2-way image classification set "A10-KnowledgeTranfer" from GitHub (AleHdzB/IA2); label vocabulary: fish, tiger.

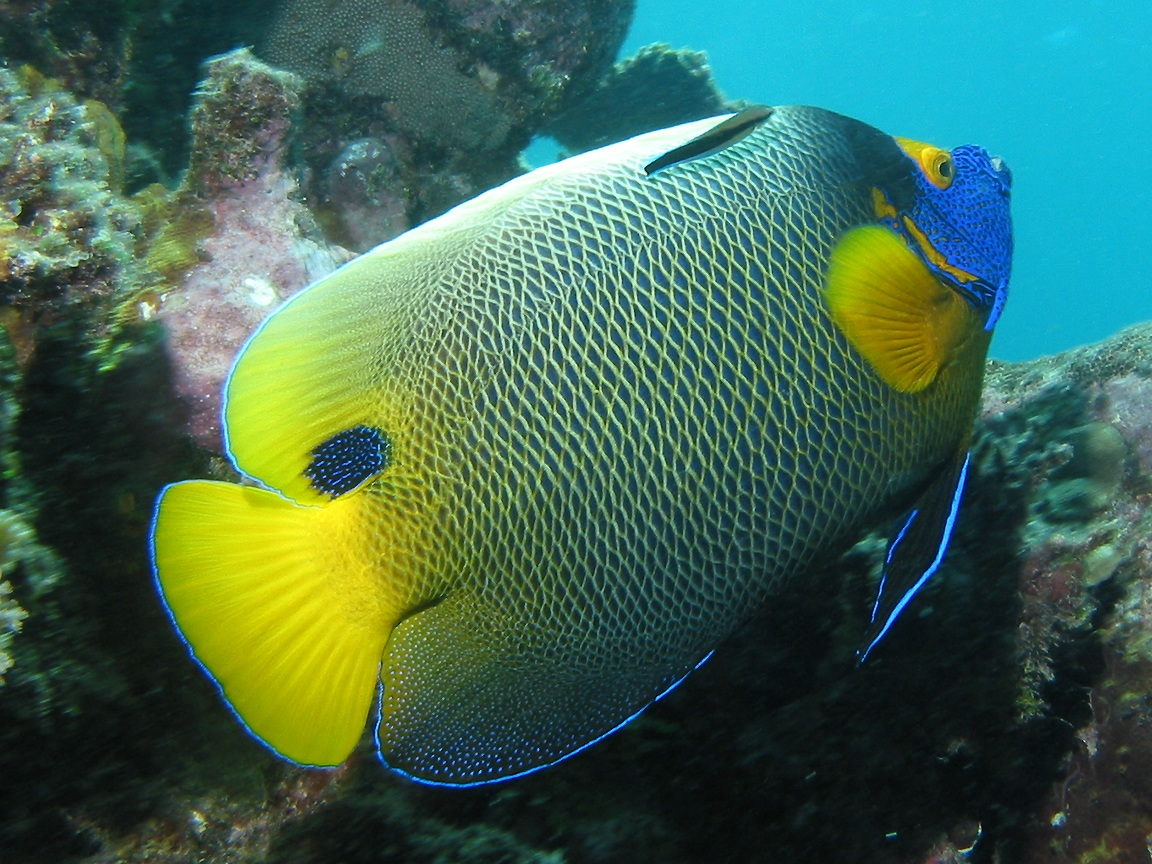
Label: fish

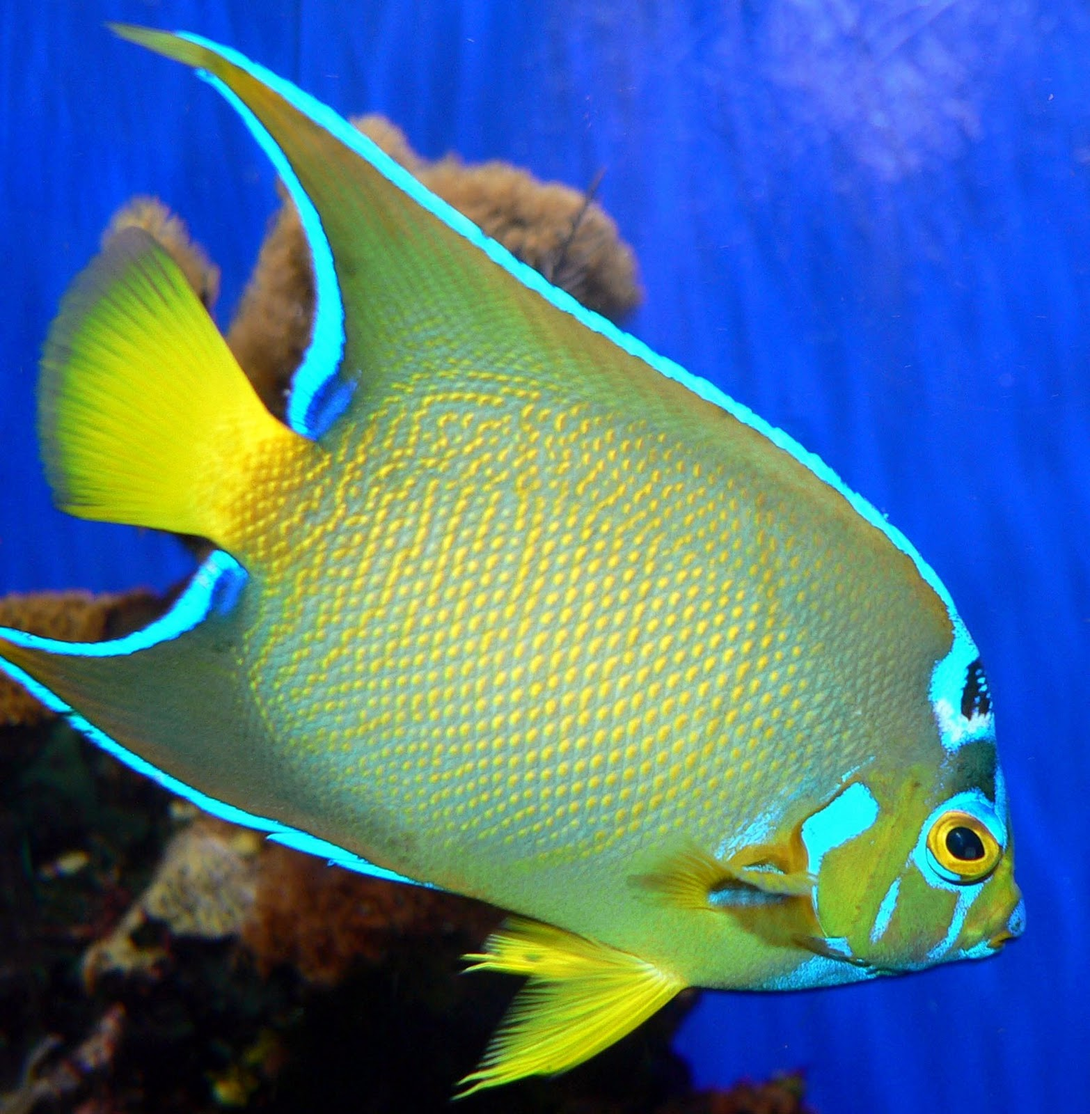
Label: fish

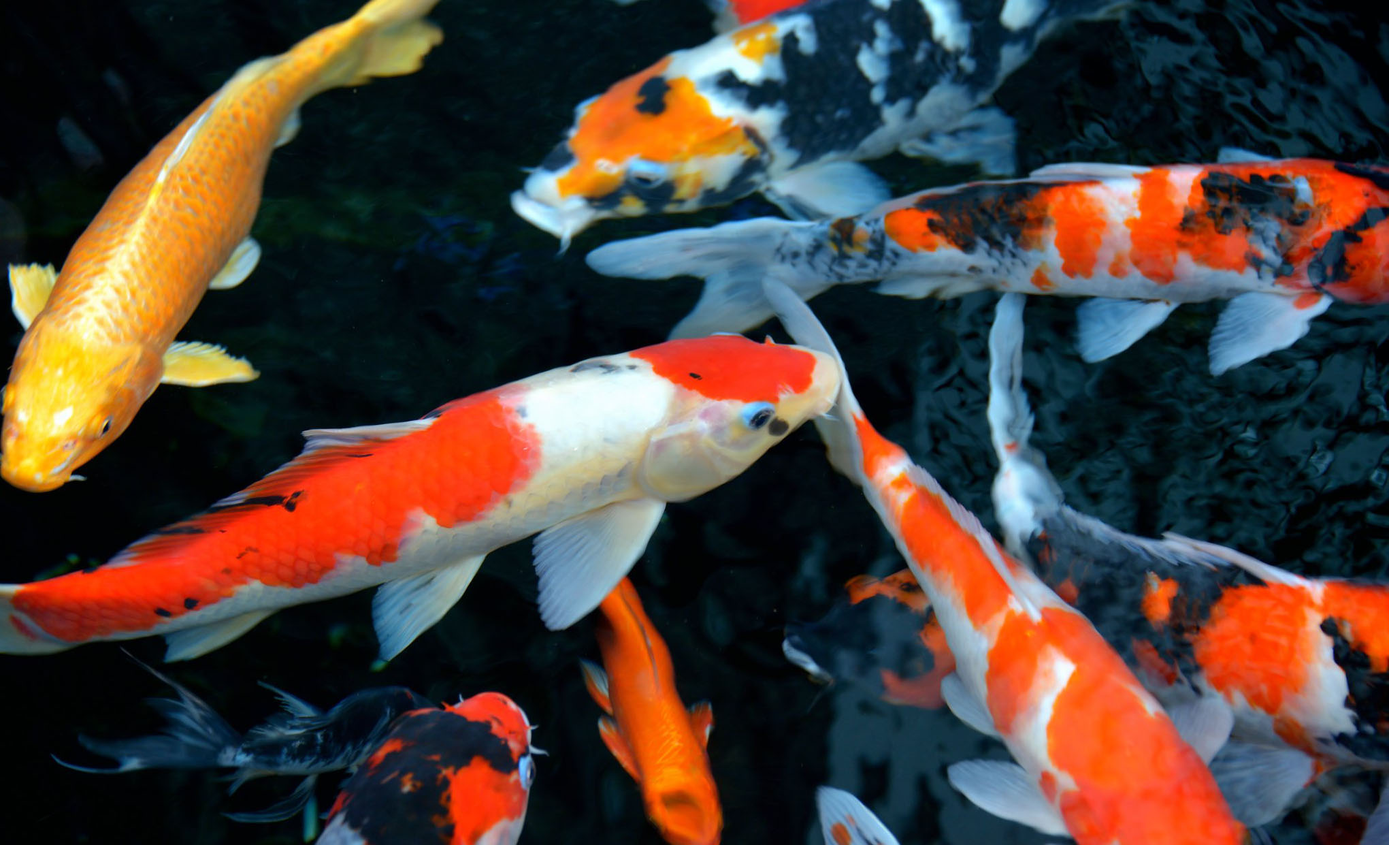
Label: fish

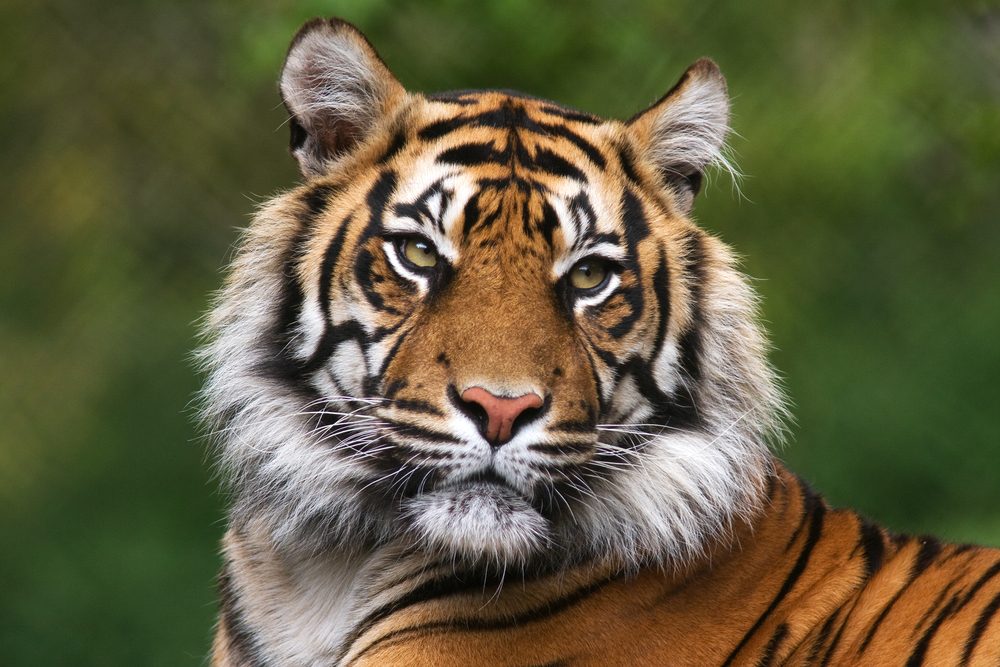
Label: tiger

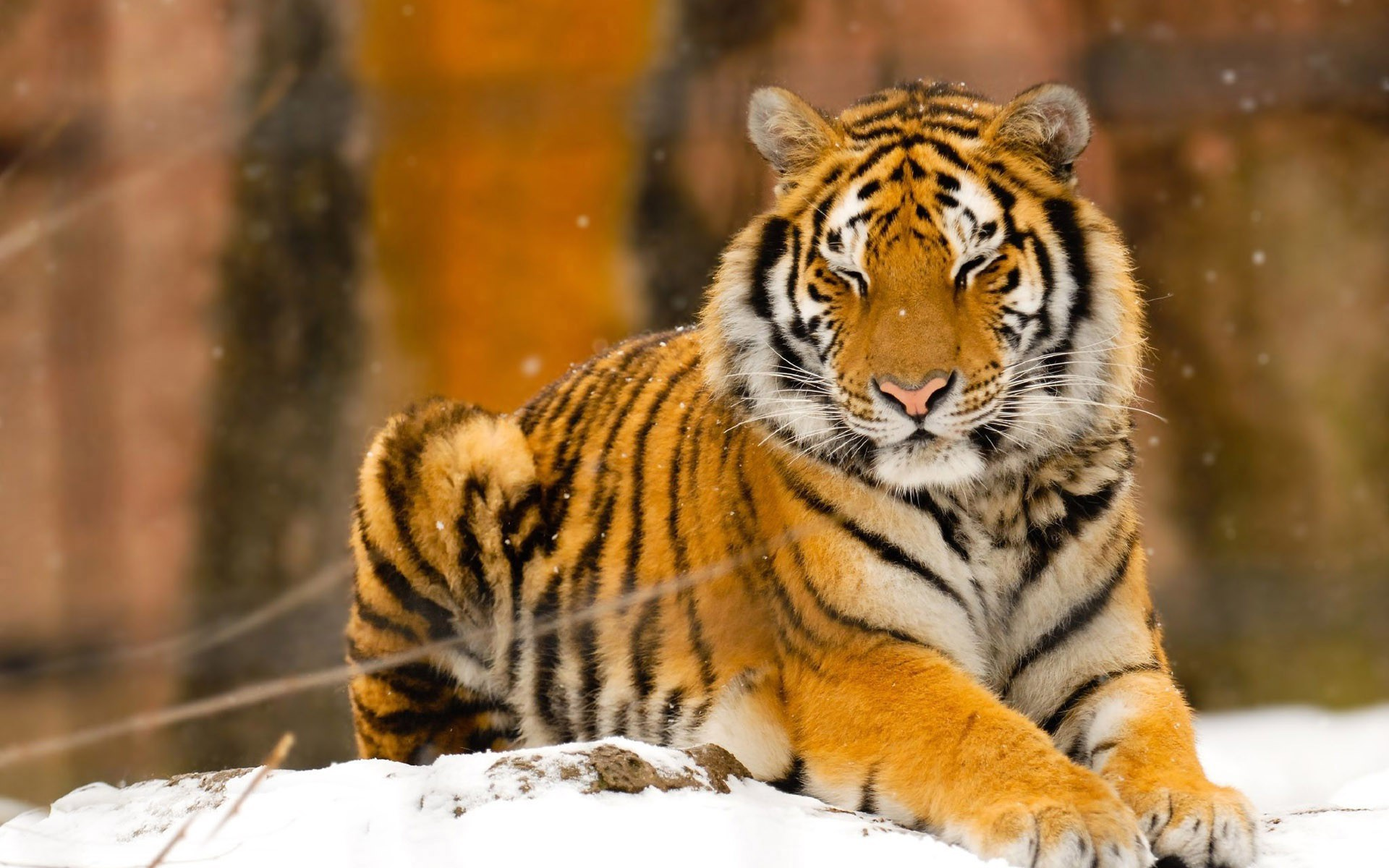
Label: tiger

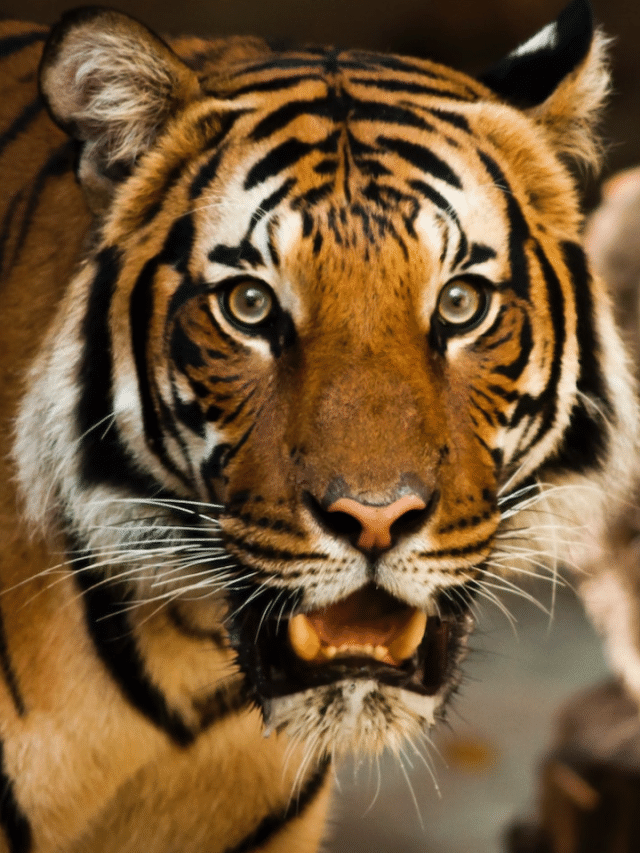
Label: tiger
